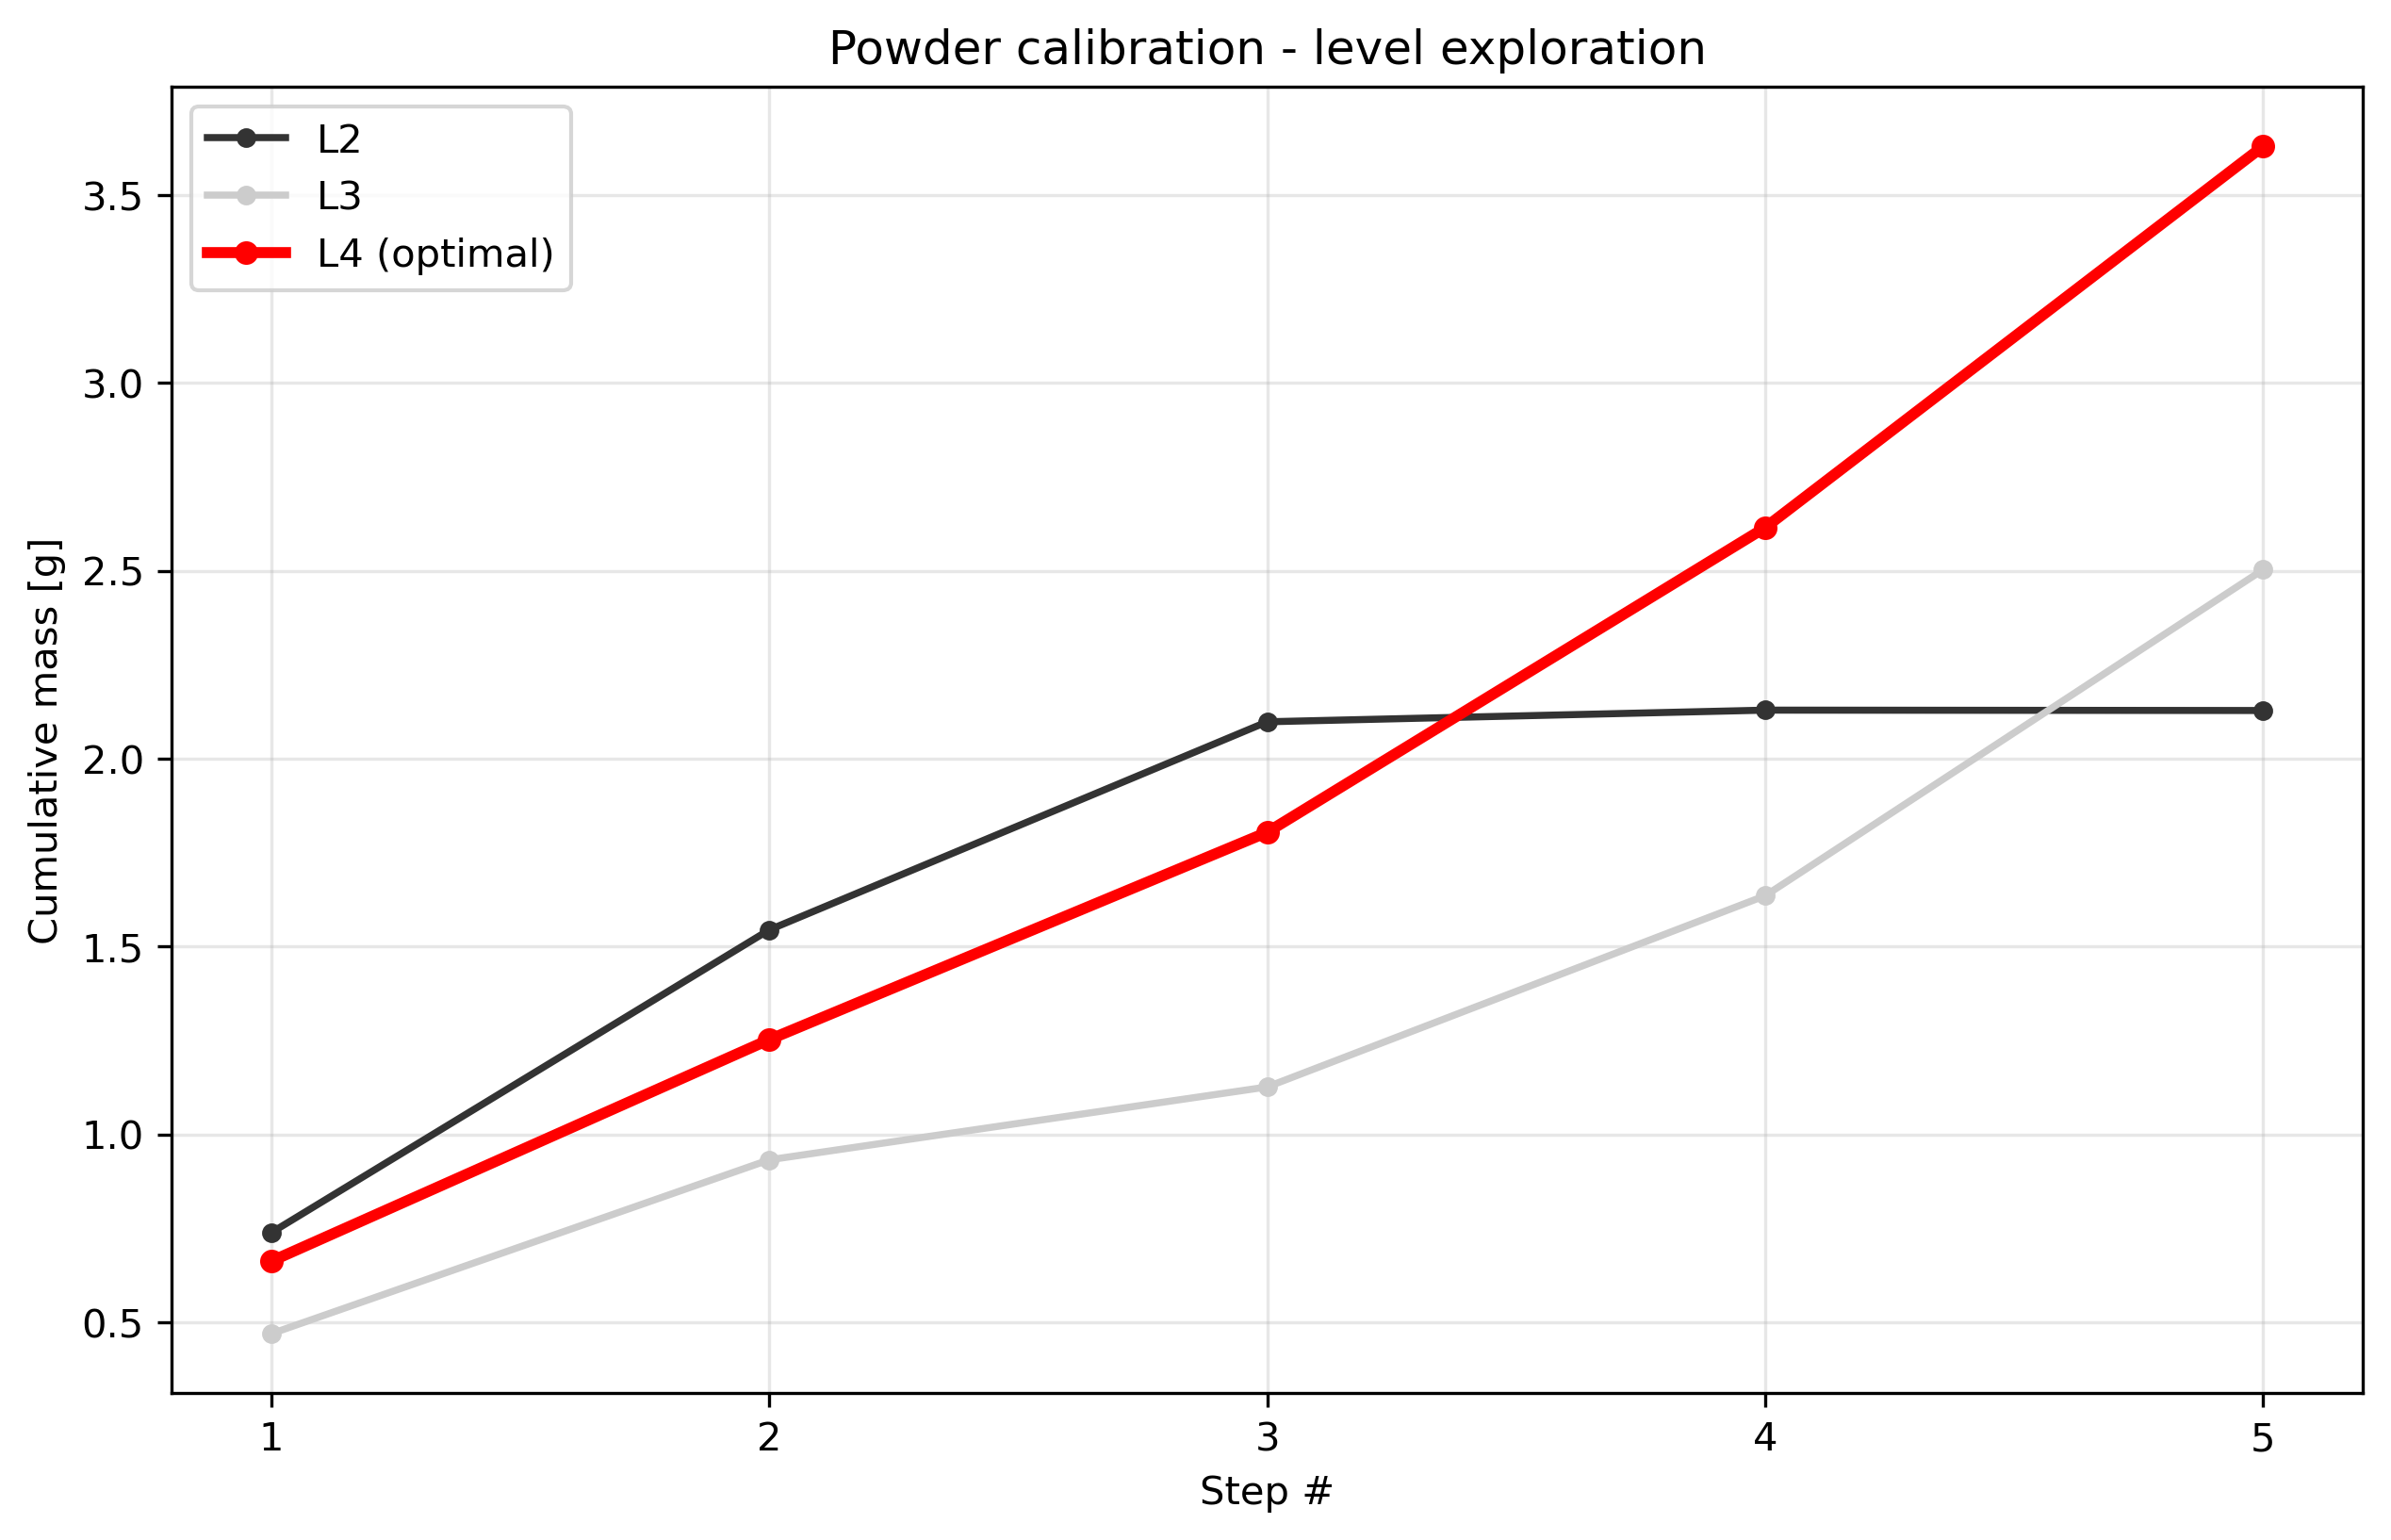

Values plotted in this chart, from the file beside it:
condition, step_index, cumulative_mass_g, per_step_mass_g, success
level2_t1.0, 1, 0.738, 0.738, True
level2_t1.0, 2, 1.544, 0.806, True
level2_t1.0, 3, 2.098, 0.554, True
level2_t1.0, 4, 2.129, 0.031, True
level2_t1.0, 5, 2.128, -0.001000, False
level3_t1.0, 1, 0.469, 0.469, True
level3_t1.0, 2, 0.932, 0.463, True
level3_t1.0, 3, 1.126, 0.194, True
level3_t1.0, 4, 1.635, 0.509, True
level3_t1.0, 5, 2.503, 0.868, True
level4_t1.0, 1, 0.662, 0.662, True
level4_t1.0, 2, 1.252, 0.59, True
level4_t1.0, 3, 1.804, 0.552, True
level4_t1.0, 4, 2.615, 0.811, True
level4_t1.0, 5, 3.63, 1.015, True
